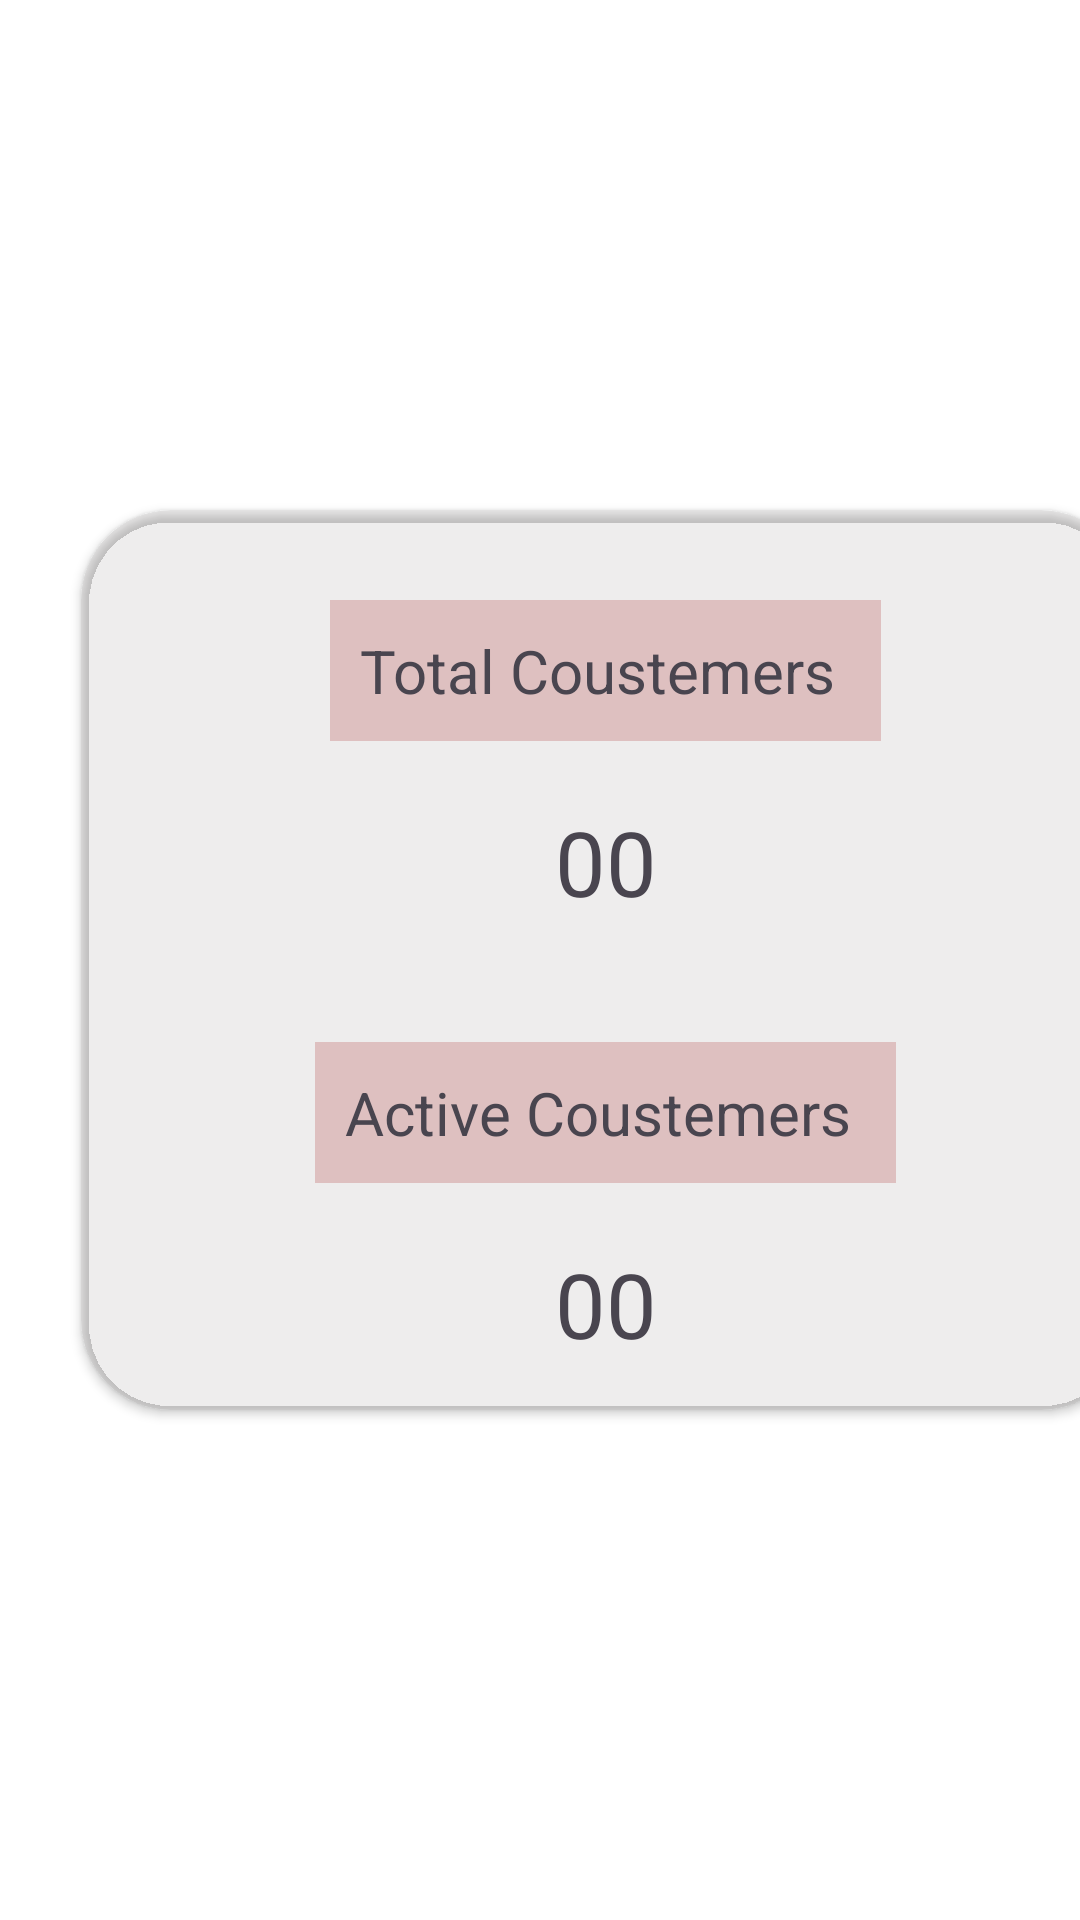

Reconstruct the res/layout file that produces this screen, plus the resources it refers to.
<!-- AndroidManifest.xml: application theme Theme.Dfarm -->
<!-- res/layout/fragment_totalcoustemer.xml -->
<?xml version="1.0" encoding="utf-8"?>
<LinearLayout xmlns:android="http://schemas.android.com/apk/res/android"
    xmlns:tools="http://schemas.android.com/tools"
    android:layout_width="match_parent"
    android:layout_height="match_parent"
    xmlns:app="http://schemas.android.com/apk/res-auto"
    tools:context=".totalcoustemerFragment"
    android:background="@color/white"
    android:layout_marginTop="20dp">

   <androidx.cardview.widget.CardView
       android:layout_width="350dp"
       android:layout_height="300dp"
       android:layout_gravity="center"
       android:layout_marginStart="27dp"
       android:backgroundTint="#121A0101"
       app:cardCornerRadius="30dp">

       <LinearLayout
           android:layout_width="match_parent"
           android:layout_height="match_parent"
           android:orientation="vertical">

           <TextView
               android:layout_width="wrap_content"
               android:layout_height="wrap_content"
               android:text="Total Coustemers "
               android:textSize="20dp"
               android:layout_gravity="center"
               android:layout_marginTop="30dp"
               android:background="#38A42020"
               android:padding="10dp"/>

           <TextView
               android:layout_width="wrap_content"
               android:layout_height="wrap_content"
               android:text="00"
               android:textSize="30dp"
               android:layout_gravity="center"
               android:layout_marginTop="10dp"
               android:padding="10dp"/>

           <TextView
               android:layout_width="wrap_content"
               android:layout_height="wrap_content"
               android:text="Active Coustemers "
               android:textSize="20dp"
               android:layout_gravity="center"
               android:layout_marginTop="30dp"
               android:background="#38A42020"
               android:padding="10dp"/>

           <TextView
               android:layout_width="wrap_content"
               android:layout_height="wrap_content"
               android:text="00"
               android:textSize="30dp"
               android:layout_gravity="center"
               android:layout_marginTop="10dp"
               android:padding="10dp"/>

       </LinearLayout>


   </androidx.cardview.widget.CardView>

</LinearLayout>
<!-- resources referenced by this layout -->
<resources>
  <style name="Theme.Dfarm" parent="Base.Theme.Dfarm" />
  <style name="Base.Theme.Dfarm" parent="Theme.Material3.DayNight.NoActionBar">
          
          
      </style>
  <!-- not gathered from this repository: default colours our renderer supplied (Android Studio template values) -->
  <color name="white">#FFFFFFFF</color>
</resources>
